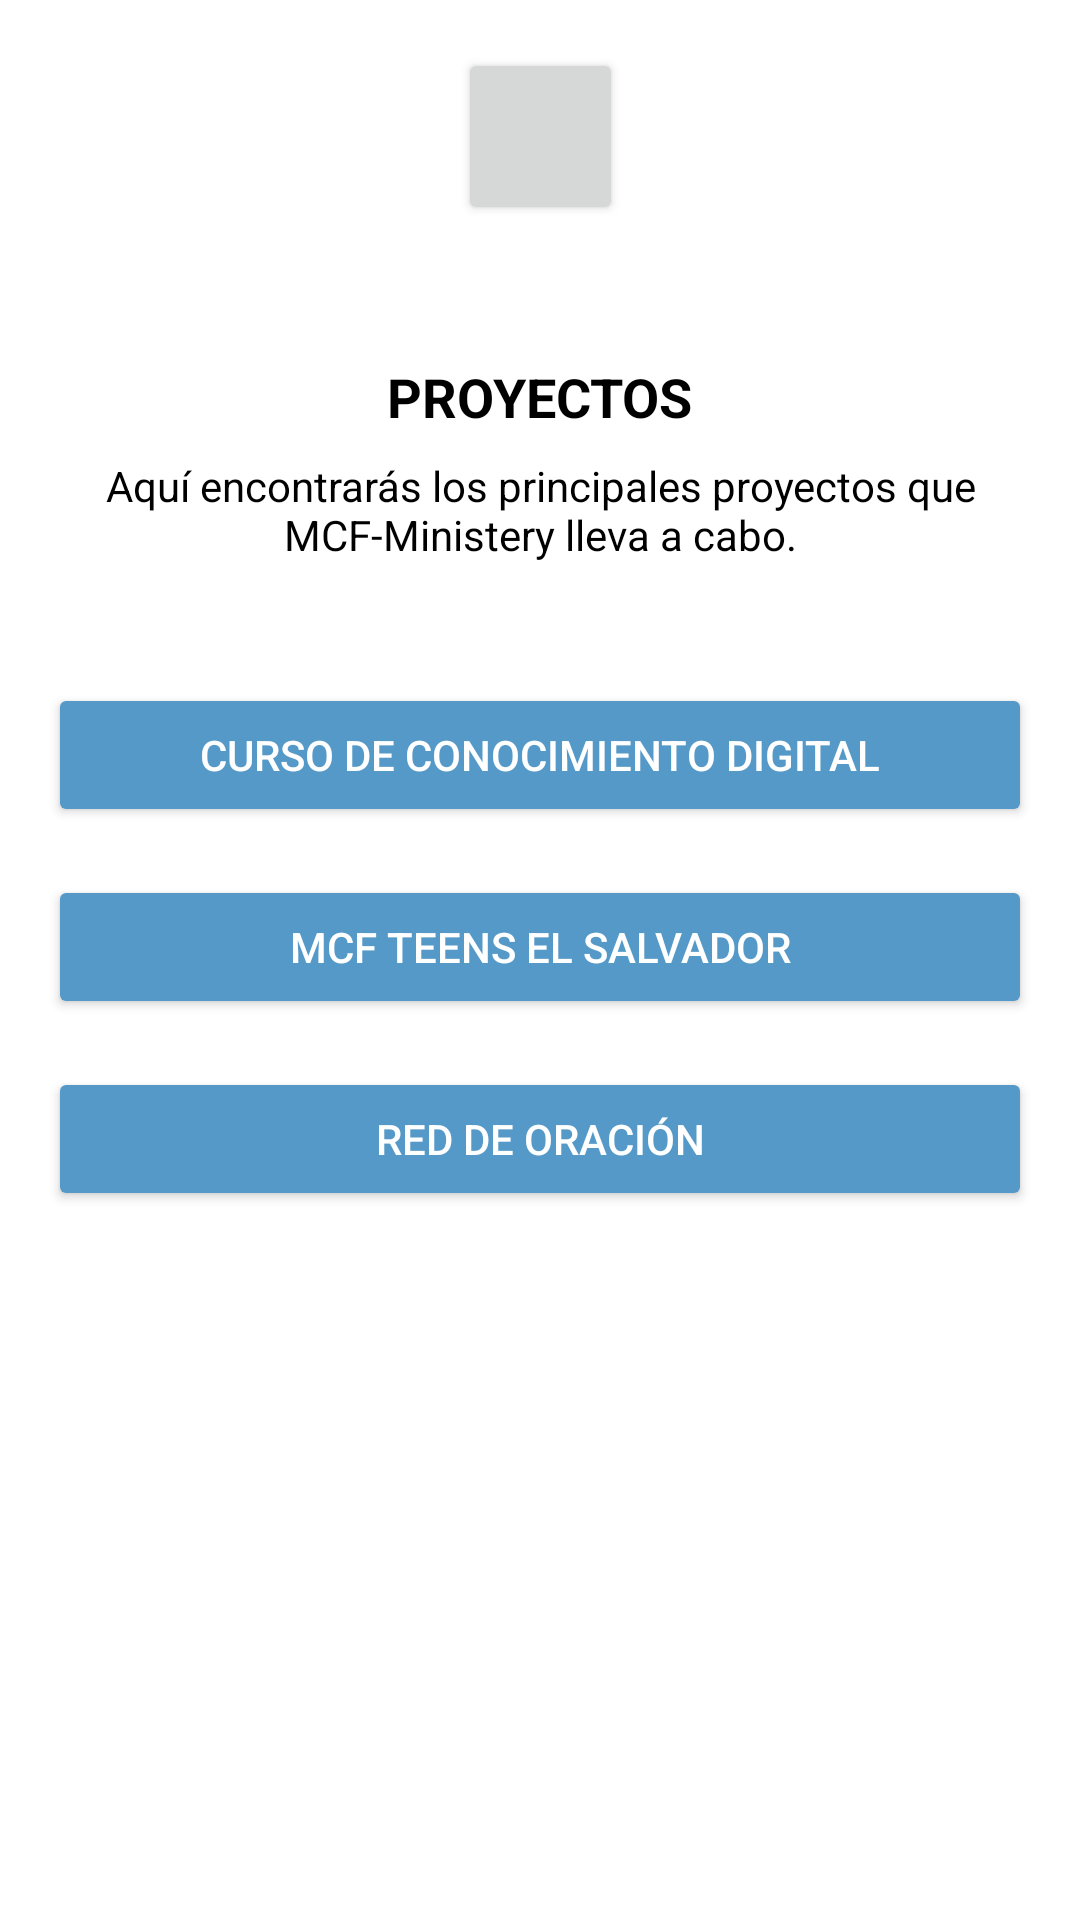

Produce the Android XML layout that renders to this screen, including the resource entries it uses.
<!-- AndroidManifest.xml: application theme Theme.APPMCF -->
<!-- res/layout/activity_proyectos.xml -->
<?xml version="1.0" encoding="utf-8"?>
<androidx.constraintlayout.widget.ConstraintLayout xmlns:android="http://schemas.android.com/apk/res/android"
    xmlns:app="http://schemas.android.com/apk/res-auto"
    xmlns:tools="http://schemas.android.com/tools"
    android:id="@+id/main"
    android:layout_width="match_parent"
    android:layout_height="match_parent"
    android:background="#FFFFFF"
    tools:context=".Proyectos">

    
    <Button
        android:id="@+id/logobtn"
        android:layout_width="55dp"
        android:layout_height="59dp"
        android:layout_gravity="center"
        android:layout_marginStart="16dp"
        android:layout_marginTop="16dp"
        android:layout_marginEnd="16dp"
        android:layout_marginBottom="20dp"
        android:foreground="@drawable/logo"
        android:scaleType="fitCenter"
        android:src="@drawable/logo"
        app:layout_constraintEnd_toEndOf="parent"
        app:layout_constraintStart_toStartOf="parent"
        app:layout_constraintTop_toTopOf="parent"
        app:layout_constraintVertical_bias="0.0" />

    
    <TextView
        android:id="@+id/title"
        android:layout_width="wrap_content"
        android:layout_height="wrap_content"
        android:layout_marginStart="16dp"
        android:layout_marginTop="45dp"
        android:layout_marginEnd="16dp"
        android:layout_marginBottom="8dp"
        android:text="PROYECTOS"
        android:textColor="#000000"
        android:textSize="18sp"
        android:textStyle="bold"
        app:layout_constraintBottom_toTopOf="@+id/description"
        app:layout_constraintEnd_toEndOf="parent"
        app:layout_constraintStart_toStartOf="parent"
        app:layout_constraintTop_toBottomOf="@+id/logobtn"
        tools:ignore="MissingConstraints" />

    
    <TextView
        android:id="@+id/description"
        android:layout_width="300dp"
        android:layout_height="wrap_content"
        android:layout_marginStart="16dp"
        android:layout_marginTop="8dp"
        android:layout_marginEnd="16dp"
        android:text="Aquí encontrarás los principales proyectos que MCF-Ministery lleva a cabo."
        android:textAlignment="center"
        android:textColor="#000000"
        app:layout_constraintEnd_toEndOf="parent"
        app:layout_constraintStart_toStartOf="parent"
        app:layout_constraintTop_toBottomOf="@id/title" />

    

    

    <Button
        android:id="@+id/cursoButton"
        android:layout_width="0dp"
        android:layout_height="wrap_content"
        android:layout_marginStart="16dp"
        android:layout_marginTop="40dp"
        android:layout_marginEnd="16dp"
        android:backgroundTint="#5499C7"
        android:text="Curso de conocimiento digital"
        android:textColor="#FFFFFF"
        app:layout_constraintEnd_toEndOf="parent"
        app:layout_constraintHorizontal_bias="1.0"
        app:layout_constraintStart_toStartOf="parent"
        app:layout_constraintTop_toBottomOf="@id/description" />

    <Button
        android:id="@+id/mcfTeensButton"
        android:layout_width="0dp"
        android:layout_height="wrap_content"
        android:layout_marginStart="16dp"
        android:layout_marginTop="16dp"
        android:layout_marginEnd="16dp"
        android:backgroundTint="#5499C7"
    android:text="MCF Teens El Salvador"
    android:textColor="#FFFFFF"
    app:layout_constraintEnd_toEndOf="parent"
    app:layout_constraintStart_toStartOf="parent"
    app:layout_constraintTop_toBottomOf="@id/cursoButton" />

    
    <Button
        android:id="@+id/redOracionButton"
        android:layout_width="0dp"
        android:layout_height="wrap_content"
        android:layout_marginStart="16dp"
        android:layout_marginTop="16dp"
        android:layout_marginEnd="16dp"
        android:backgroundTint="#5499C7"
    android:text="Red de oración"
    android:textColor="#FFFFFF"
    app:layout_constraintEnd_toEndOf="parent"
    app:layout_constraintStart_toStartOf="parent"
    app:layout_constraintTop_toBottomOf="@id/mcfTeensButton" />


    <ImageView
        android:id="@+id/pro"
        android:layout_width="351dp"
        android:layout_height="264dp"
        android:layout_gravity="center_horizontal"
        android:layout_marginTop="23dp"
        android:layout_marginBottom="40dp"
        android:src="@drawable/projects"
        app:layout_constraintBottom_toBottomOf="parent"
        app:layout_constraintEnd_toEndOf="parent"
        app:layout_constraintStart_toStartOf="parent"
        app:layout_constraintTop_toBottomOf="@+id/redOracionButton"
        tools:ignore="MissingConstraints" />


</androidx.constraintlayout.widget.ConstraintLayout>
<!-- resources referenced by this layout -->
<resources>
  <!-- drawable logo: png bitmap (drawable, 42368 bytes) -->
  <style name="Theme.APPMCF" parent="Base.Theme.APPMCF" />
  <style name="Base.Theme.APPMCF" parent="Theme.Material3.DayNight.NoActionBar">
          
          
      </style>
</resources>
